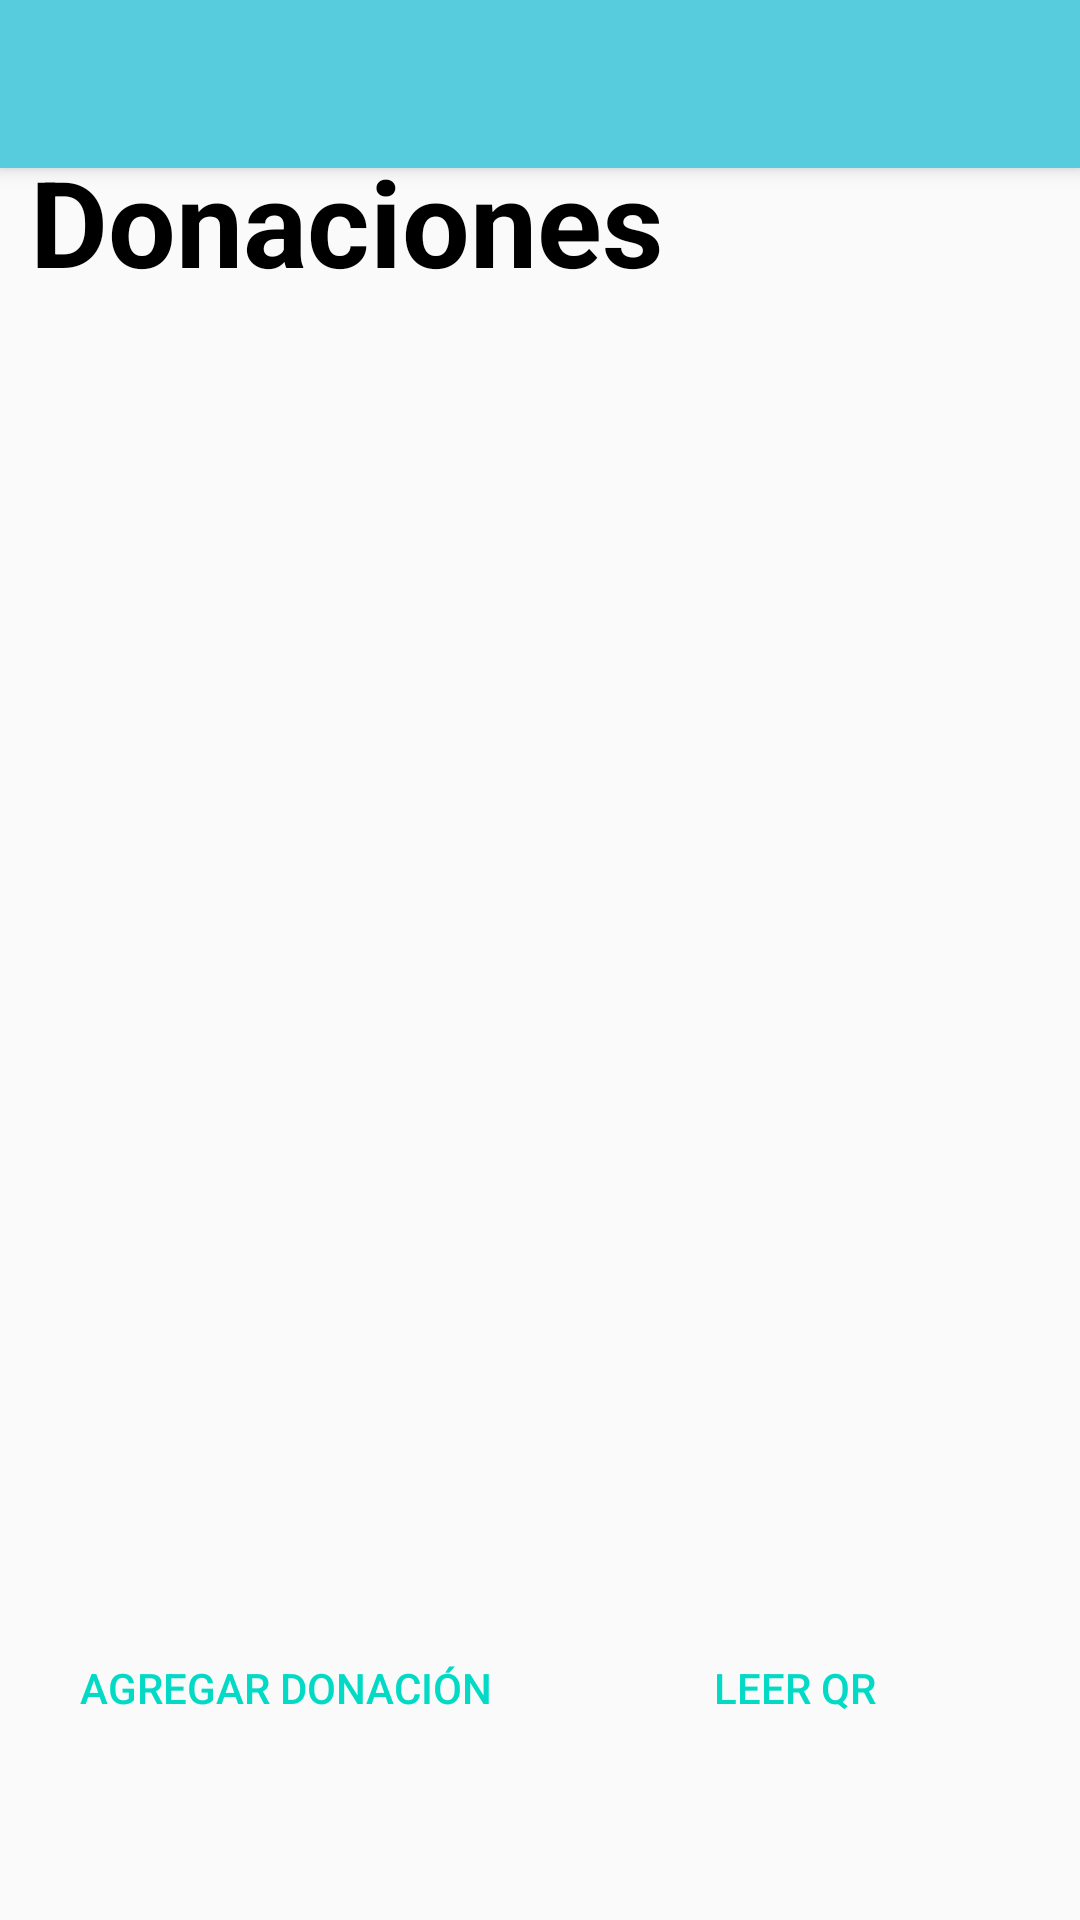

This screen was rendered from an Android layout file. Write that file and the resources it references.
<!-- AndroidManifest.xml: application theme AppTheme -->
<!-- res/layout/activity_donacion_main.xml -->
<?xml version="1.0" encoding="utf-8"?>
<androidx.constraintlayout.widget.ConstraintLayout xmlns:android="http://schemas.android.com/apk/res/android"
    xmlns:app="http://schemas.android.com/apk/res-auto"
    xmlns:tools="http://schemas.android.com/tools"
    android:layout_width="match_parent"
    android:layout_height="match_parent"
    tools:context=".donacionMain">

    <include
        android:id="@+id/include4"
        layout="@layout/activity_don_ar_tool_bar"/>

    <TextView
        android:id="@+id/textView"
        android:layout_width="match_parent"
        android:layout_height="wrap_content"
        android:layout_marginHorizontal="10sp"
        android:text="@string/donaciones"
        android:textColor="@color/textBlack"
        android:textSize="40sp"
        android:textStyle="bold"
        app:layout_constraintBottom_toBottomOf="parent"
        app:layout_constraintEnd_toEndOf="parent"
        app:layout_constraintHorizontal_bias="0.055"
        app:layout_constraintStart_toStartOf="parent"
        app:layout_constraintTop_toTopOf="@+id/include4"
        app:layout_constraintVertical_bias="0.08" />

    <ListView
        android:id="@+id/lista_donaciones"
        android:layout_width="match_parent"
        android:layout_height="wrap_content"
        app:layout_constraintBottom_toBottomOf="parent"
        app:layout_constraintEnd_toEndOf="parent"
        app:layout_constraintHorizontal_bias="0.0"
        app:layout_constraintStart_toStartOf="parent"
        app:layout_constraintTop_toBottomOf="@+id/textView"
        app:layout_constraintVertical_bias="0.0">

    </ListView>


    <LinearLayout
        android:id="@+id/linearLayout5"
        android:layout_width="match_parent"
        android:layout_height="wrap_content"
        android:orientation="horizontal"
        android:layout_marginHorizontal="10sp"
        app:layout_constraintBottom_toBottomOf="parent"
        app:layout_constraintEnd_toEndOf="parent"
        app:layout_constraintStart_toStartOf="parent"
        app:layout_constraintTop_toTopOf="parent"
        app:layout_constraintVertical_bias="0.90999997">

        <Button
            android:id="@+id/buttonAgregarDonacion"
            style="?android:buttonBarButtonStyle"
            android:layout_width="match_parent"
            android:layout_height="wrap_content"
            android:layout_weight="1"
            android:text="@string/agregar_donacion" />

        <Button
            android:id="@+id/buttonLeerQR"
            style="?android:buttonBarButtonStyle"
            android:layout_width="match_parent"
            android:layout_height="wrap_content"
            android:layout_weight="1"
            android:text="@string/leer_qr" />


    </LinearLayout>

    <androidx.constraintlayout.widget.Guideline
        android:id="@+id/guideline2"
        android:layout_width="wrap_content"
        android:layout_height="wrap_content"
        android:orientation="horizontal"
        app:layout_constraintGuide_begin="689dp" />


</androidx.constraintlayout.widget.ConstraintLayout>
<!-- res/layout/activity_don_ar_tool_bar.xml (included above) -->
<?xml version="1.0" encoding="utf-8"?>
<androidx.constraintlayout.widget.ConstraintLayout xmlns:android="http://schemas.android.com/apk/res/android"
    xmlns:app="http://schemas.android.com/apk/res-auto"
    xmlns:tools="http://schemas.android.com/tools"
    android:layout_width="match_parent"
    android:layout_height="match_parent"
    tools:context=".DonArToolBar">

    <androidx.appcompat.widget.Toolbar
        android:id="@+id/donArToolBar"
        android:layout_width="match_parent"
        android:layout_height="?attr/actionBarSize"
        android:background="?attr/colorPrimary"
        android:minHeight="?attr/actionBarSize"
        android:theme="?attr/actionBarTheme"
        android:elevation="4dp"
        tools:layout_editor_absoluteX="1dp"
        tools:ignore="MissingConstraints"/>

    <androidx.constraintlayout.widget.Guideline
        android:id="@+id/guideline24"
        android:layout_width="wrap_content"
        android:layout_height="wrap_content"
        android:orientation="vertical"
        app:layout_constraintGuide_begin="25dp" />

    <androidx.constraintlayout.widget.Guideline
        android:id="@+id/guideline25"
        android:layout_width="wrap_content"
        android:layout_height="wrap_content"
        android:orientation="vertical"
        app:layout_constraintGuide_begin="385dp" />

    <androidx.constraintlayout.widget.Guideline
        android:id="@+id/guideline26"
        android:layout_width="wrap_content"
        android:layout_height="wrap_content"
        android:orientation="horizontal"
        app:layout_constraintGuide_begin="15dp" />

</androidx.constraintlayout.widget.ConstraintLayout>
<!-- resources referenced by this layout -->
<resources>
  <color name="textBlack">#000000</color>
  <string name="agregar_donacion">Agregar donación</string>
  <string name="donaciones">Donaciones</string>
  <string name="leer_qr">Leer QR</string>
  <style name="AppTheme" parent="Theme.AppCompat.Light.DarkActionBar">
          
          <item name="colorPrimary">@color/colorPrimary</item>
          <item name="colorPrimaryDark">@color/colorPrimaryDark</item>
          <item name="colorAccent">@color/colorAccent</item>
          
          <item name="windowActionBar">false</item>
          <item name="windowNoTitle">true</item>
      </style>
  <color name="colorPrimary">#56CCDC</color>
  <color name="colorPrimaryDark">#3700B3</color>
  <color name="colorAccent">#03DAC5</color>
</resources>
